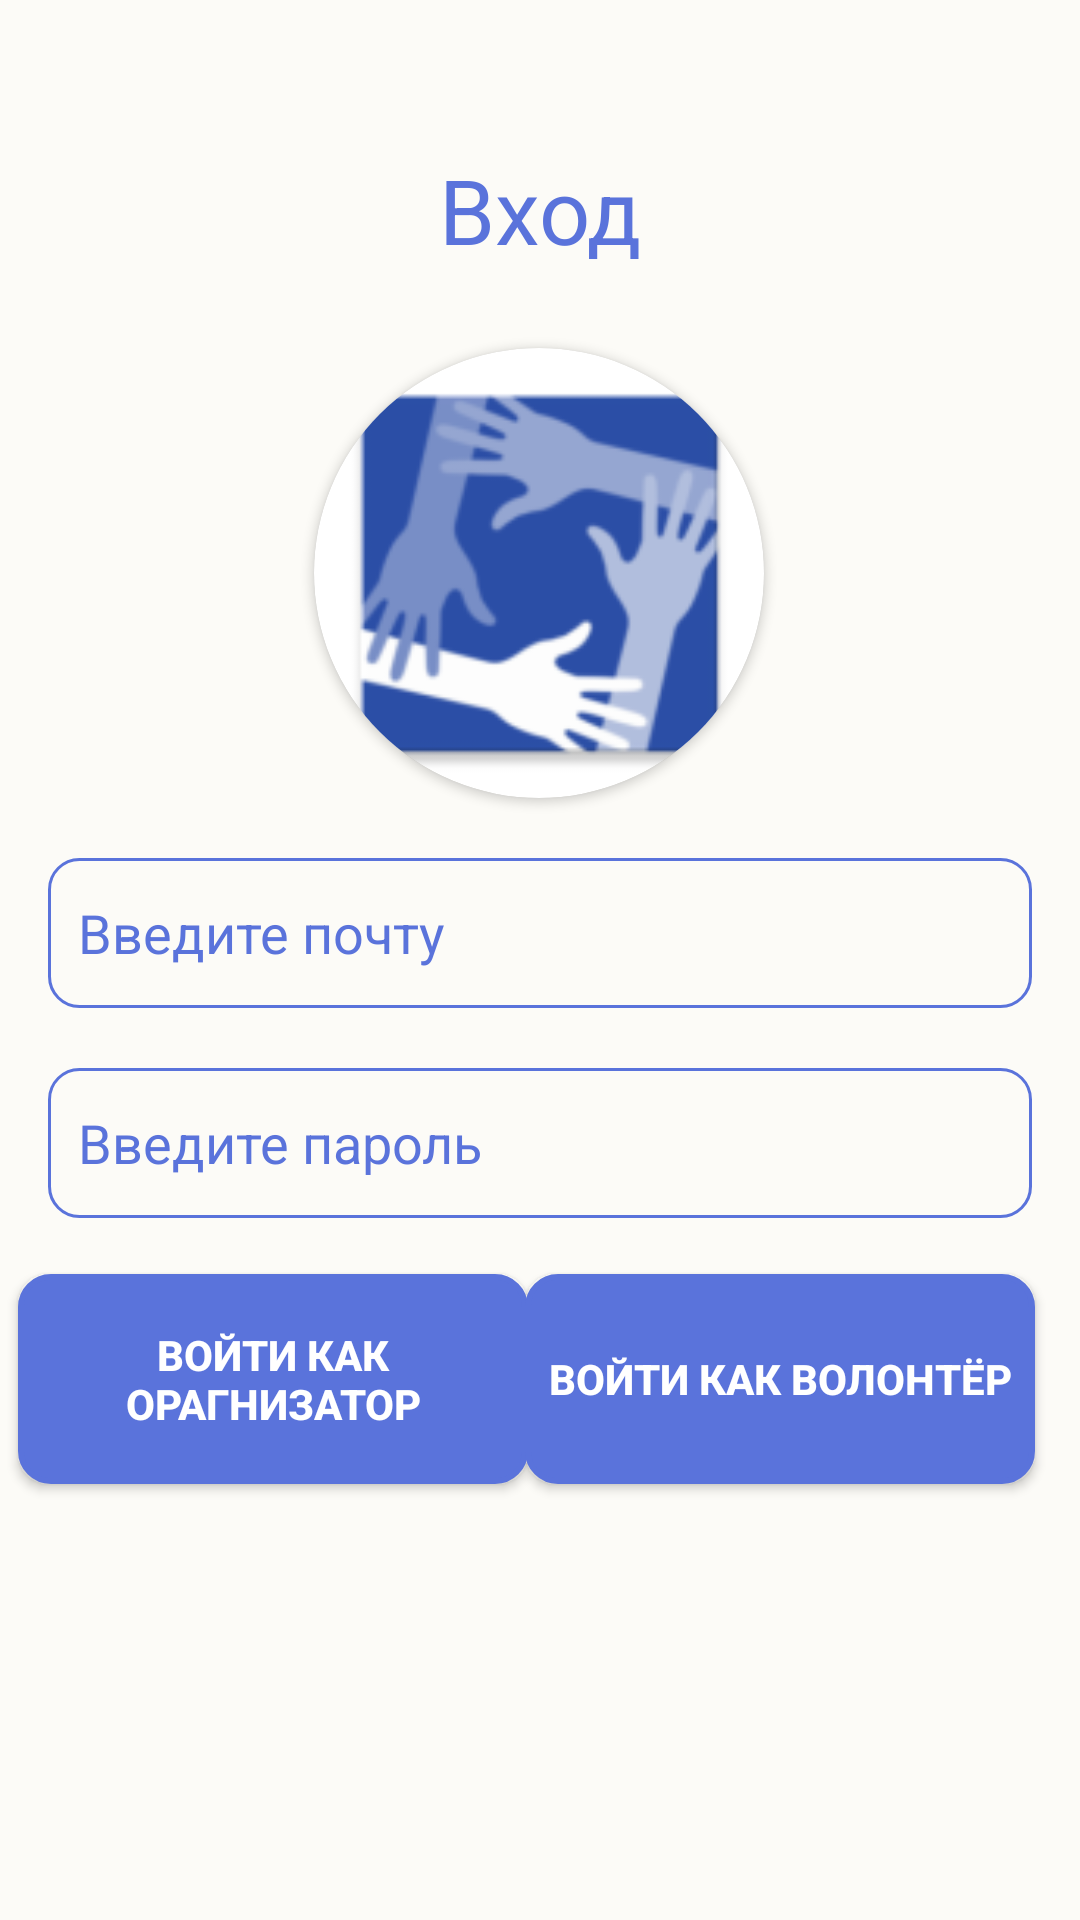

This screen was rendered from an Android layout file. Write that file and the resources it references.
<!-- AndroidManifest.xml: application theme Theme.VolunteerBook -->
<!-- res/layout/activity_enter.xml -->
<?xml version="1.0" encoding="utf-8"?>
<androidx.constraintlayout.widget.ConstraintLayout xmlns:android="http://schemas.android.com/apk/res/android"
    xmlns:app="http://schemas.android.com/apk/res-auto"
    xmlns:tools="http://schemas.android.com/tools"
    android:layout_width="match_parent"
    android:layout_height="match_parent"
    android:background="?colorOnPrimary" >


    <Button
        android:id="@+id/goin_org"
        android:layout_width="170dp"
        android:layout_height="70dp"
        android:layout_marginLeft="16dp"
        android:layout_marginRight="210dp"
        android:background="@drawable/button"
        android:text="@string/sign_in_as_org"
        android:textColor="#FFFFFF"
        android:textSize="14sp"
        android:textStyle="bold"
        app:iconTint="#FFFFFF"
        app:layout_constraintBottom_toBottomOf="parent"
        app:layout_constraintEnd_toEndOf="parent"
        app:layout_constraintHorizontal_bias="0.287"
        app:layout_constraintStart_toStartOf="parent"
        app:layout_constraintTop_toBottomOf="@+id/password_space"
        app:layout_constraintVertical_bias="0.114" />

    <Button
        android:id="@+id/going_vol"
        android:layout_width="170dp"
        android:layout_height="70dp"
        android:layout_marginRight="16dp"
        android:background="@drawable/button"
        android:text="@string/sign_in_as_vol"
        android:textColor="#FFFFFF"
        android:textSize="14sp"
        android:textStyle="bold"
        app:layout_constraintBottom_toBottomOf="parent"
        app:layout_constraintEnd_toEndOf="parent"
        app:layout_constraintHorizontal_bias="0.557"

        app:layout_constraintStart_toEndOf="@+id/goin_org"
        app:layout_constraintTop_toBottomOf="@+id/password_space"
        app:layout_constraintVertical_bias="0.114" />

    <TextView
        android:id="@+id/registration_textView2"
        android:layout_width="294dp"
        android:layout_height="52dp"
        android:layout_marginTop="44dp"
        android:gravity="center"
        android:text="@string/sign_in"
        android:textColor="?colorPrimary"
        android:textSize="30sp"
        app:layout_constraintEnd_toEndOf="parent"
        app:layout_constraintHorizontal_bias="0.495"
        app:layout_constraintStart_toStartOf="parent"
        app:layout_constraintTop_toTopOf="parent" />

    <androidx.cardview.widget.CardView
        android:id="@+id/cardView6"
        android:layout_width="150dp"
        android:layout_height="150dp"
        app:cardCornerRadius="250dp"
        android:layout_gravity="center"
        android:layout_marginTop="20dp"
        app:layout_constraintEnd_toEndOf="parent"
        app:layout_constraintHorizontal_bias="0.498"
        app:layout_constraintStart_toStartOf="parent"
        app:layout_constraintTop_toBottomOf="@+id/registration_textView2">
        <ImageView
            android:id="@+id/imageView6"
            android:layout_width="150dp"
            android:layout_height="150dp"
            app:srcCompat="@mipmap/ic_launcher" />
    </androidx.cardview.widget.CardView>

    <EditText
        android:id="@+id/email_space"
        android:layout_width="match_parent"
        android:layout_height="50dp"
        android:layout_marginHorizontal="16dp"
        android:layout_marginStart="16dp"
        android:layout_marginTop="20dp"
        android:layout_marginEnd="16dp"
        android:background="@drawable/boarder"
        android:hint="@string/email"
        android:inputType="textEmailAddress"
        android:paddingLeft="10dp"
        android:textColor="?colorPrimary"
        android:textColorHint="?colorPrimary"
        app:layout_constraintEnd_toEndOf="parent"
        app:layout_constraintStart_toStartOf="parent"
        app:layout_constraintTop_toBottomOf="@+id/cardView6" />

    <EditText
        android:id="@+id/password_space"
        android:layout_width="match_parent"
        android:layout_height="50dp"
        android:layout_marginHorizontal="16dp"
        android:layout_marginStart="16dp"
        android:layout_marginTop="20dp"
        android:layout_marginEnd="16dp"
        android:background="@drawable/boarder"
        android:hint="@string/password"
        android:inputType="textPassword"
        android:paddingLeft="10dp"
        android:textColor="?textFillColor"
        android:textColorHint="?colorPrimary"
        app:layout_constraintEnd_toEndOf="parent"
        app:layout_constraintStart_toStartOf="parent"
        app:layout_constraintTop_toBottomOf="@+id/email_space" />




</androidx.constraintlayout.widget.ConstraintLayout>
<!-- resources referenced by this layout -->
<resources>
  <!-- drawable boarder (drawable) -->
  <?xml version="1.0" encoding="utf-8"?>
  <selector xmlns:android="http://schemas.android.com/apk/res/android">
      <item>
          <shape android:shape="rectangle">
              <corners android:radius="10dp" />
              <solid android:color="@android:color/transparent"/>
              <stroke android:width="1dp" android:color="?colorPrimary"/>
          </shape>
      </item>
  </selector>
  <!-- drawable button (drawable) -->
  <?xml version="1.0" encoding="utf-8"?>
  <selector xmlns:android="http://schemas.android.com/apk/res/android">
      <item android:state_pressed="true">
          <shape android:shape="rectangle">
              <corners android:radius="10dip" />
              <gradient android:angle="180" android:endColor="?colorPrimary" android:startColor="?colorPrimary" />
              <stroke android:width="3dip" android:color="?colorPrimary" />
          </shape>
      </item>
      <item>
          <shape android:shape="rectangle">
              <corners android:radius="10dip" />
              <stroke android:width="2dip" android:color="?colorPrimary" />
              <gradient android:angle="180" android:endColor="?colorPrimary" android:startColor="?colorPrimary" />
          </shape>
      </item>
  </selector>
  <!-- mipmap ic_launcher: png bitmap (mipmap-hdpi, 4334 bytes) -->
  <string name="email">Введите почту</string>
  <string name="password">Введите пароль</string>
  <string name="sign_in">Вход</string>
  <string name="sign_in_as_org">Войти как орагнизатор</string>
  <string name="sign_in_as_vol">Войти как волонтёр</string>
  <style name="Theme.VolunteerBook" parent="Theme.MaterialComponents.DayNight.NoActionBar">
          <item name="colorPrimary">#5A73DB</item>
          <item name="colorOnPrimary">#FCFBF7</item>
          <item name="textFillColor">#979797</item>
      </style>
</resources>
